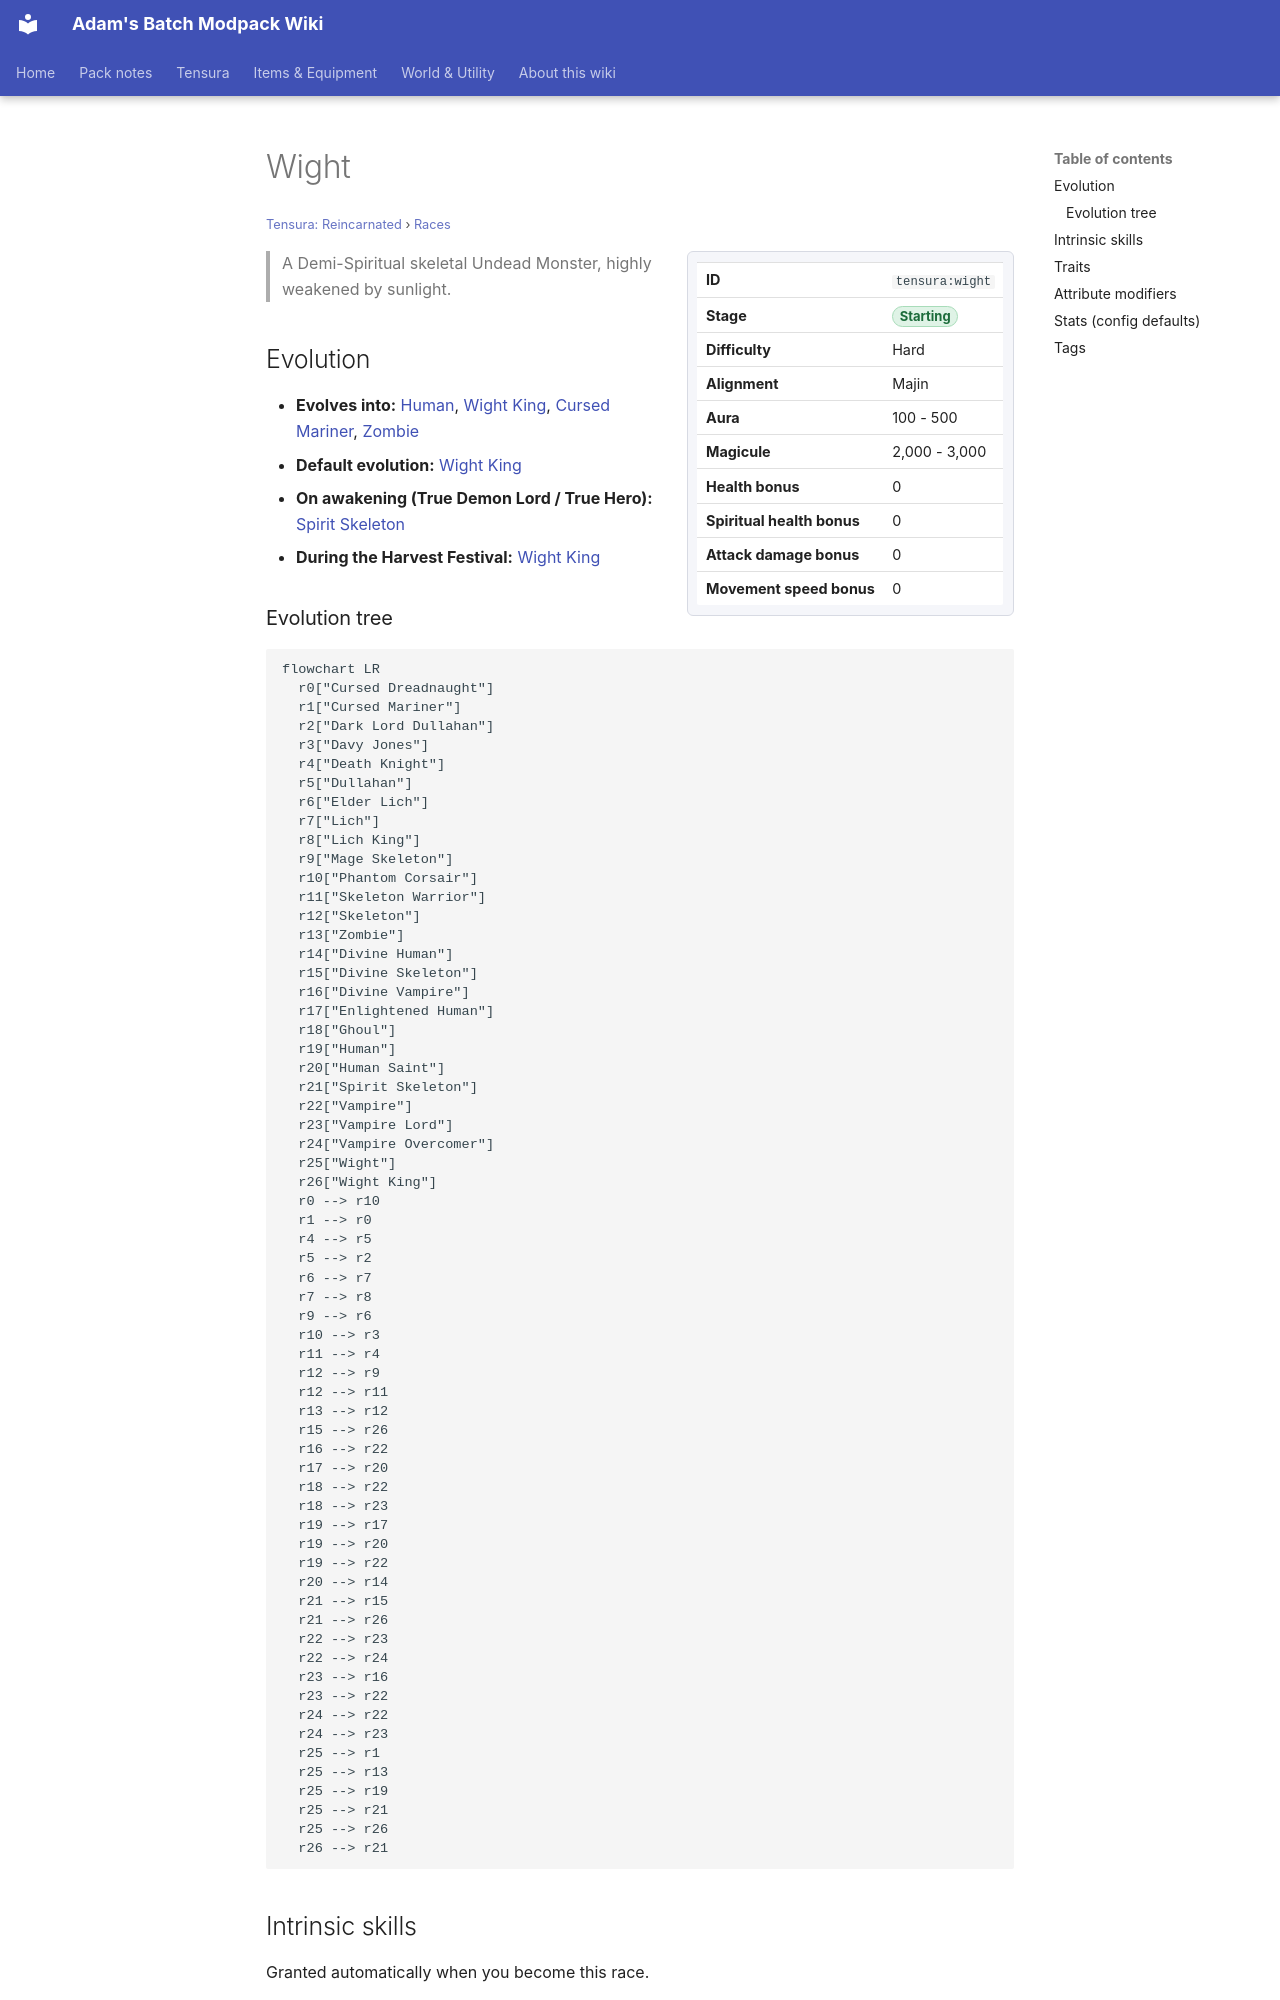

repository: Proteus-Nell/Adams-Batch-MC-Modpack-Wiki · page: tensura-reincarnated/races/wight/index.html · generator: mkdocs

# Wight

<small>[Tensura: Reincarnated](../index.md) &rsaquo; [Races](index.md)</small>

<div class="infobox" markdown>

| | |
|---|---|
| **ID** | `tensura:wight` |
| **Stage** | <span class="stage stage-starting">Starting</span> |
| **Difficulty** | Hard |
| **Alignment** | Majin |
| **Aura** | 100 - 500 |
| **Magicule** | 2,000 - 3,000 |
| **Health bonus** | 0 |
| **Spiritual health bonus** | 0 |
| **Attack damage bonus** | 0 |
| **Movement speed bonus** | 0 |

</div>

> A Demi-Spiritual skeletal Undead Monster, highly weakened by sunlight.

## Evolution

- **Evolves into:** [Human](human.md), [Wight King](wight-king.md), [Cursed Mariner](../../ascension/races/cursed-mariner.md), [Zombie](../../ascension/races/zombie.md)
- **Default evolution:** [Wight King](wight-king.md)
- **On awakening (True Demon Lord / True Hero):** [Spirit Skeleton](spirit-skeleton.md)
- **During the Harvest Festival:** [Wight King](wight-king.md)
